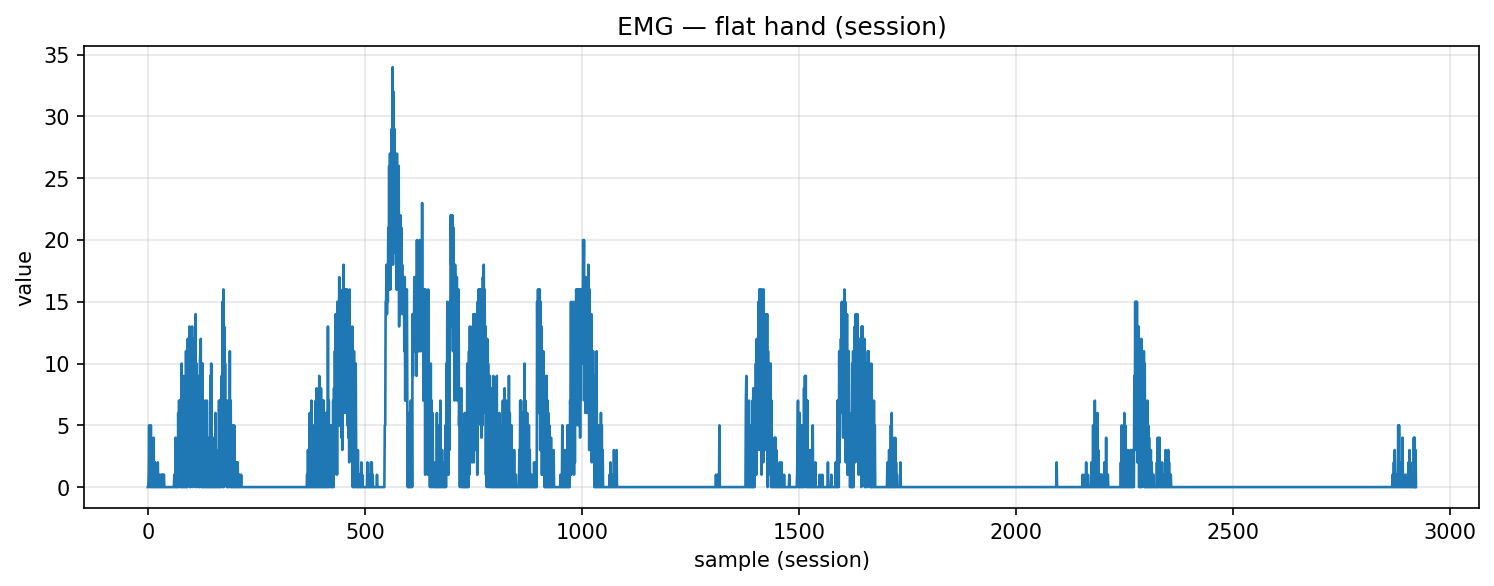

Values plotted in this chart, from the file beside it:
timestamp, device, address, char_uuid, label, col_index, value, payload_ascii, payload_hex
2025-10-29T23:04:24.947, MyoWareSensor1, 88:13:BF:14:F7:1E, f3a56edf-8f1e-4533-93bf-5601b2e91308, flat_hand, 1, 0.0, 0.00, 302e3030
2025-10-29T23:04:24.947, MyoWareSensor1, 88:13:BF:14:F7:1E, f3a56edf-8f1e-4533-93bf-5601b2e91308, flat_hand, 1, 0.0, 0.00, 302e3030
2025-10-29T23:04:24.948, MyoWareSensor1, 88:13:BF:14:F7:1E, f3a56edf-8f1e-4533-93bf-5601b2e91308, flat_hand, 1, 1.0, 1.00, 312e3030
2025-10-29T23:04:24.948, MyoWareSensor1, 88:13:BF:14:F7:1E, f3a56edf-8f1e-4533-93bf-5601b2e91308, flat_hand, 1, 5.0, 5.00, 352e3030
2025-10-29T23:04:24.948, MyoWareSensor1, 88:13:BF:14:F7:1E, f3a56edf-8f1e-4533-93bf-5601b2e91308, flat_hand, 1, 0.0, 0.00, 302e3030
2025-10-29T23:04:24.949, MyoWareSensor1, 88:13:BF:14:F7:1E, f3a56edf-8f1e-4533-93bf-5601b2e91308, flat_hand, 1, 3.0, 3.00, 332e3030
2025-10-29T23:04:24.949, MyoWareSensor1, 88:13:BF:14:F7:1E, f3a56edf-8f1e-4533-93bf-5601b2e91308, flat_hand, 1, 0.0, 0.00, 302e3030
2025-10-29T23:04:24.950, MyoWareSensor1, 88:13:BF:14:F7:1E, f3a56edf-8f1e-4533-93bf-5601b2e91308, flat_hand, 1, 5.0, 5.00, 352e3030
2025-10-29T23:04:24.950, MyoWareSensor1, 88:13:BF:14:F7:1E, f3a56edf-8f1e-4533-93bf-5601b2e91308, flat_hand, 1, 0.0, 0.00, 302e3030
2025-10-29T23:04:24.951, MyoWareSensor1, 88:13:BF:14:F7:1E, f3a56edf-8f1e-4533-93bf-5601b2e91308, flat_hand, 1, 3.0, 3.00, 332e3030
2025-10-29T23:04:24.951, MyoWareSensor1, 88:13:BF:14:F7:1E, f3a56edf-8f1e-4533-93bf-5601b2e91308, flat_hand, 1, 0.0, 0.00, 302e3030
2025-10-29T23:04:24.952, MyoWareSensor1, 88:13:BF:14:F7:1E, f3a56edf-8f1e-4533-93bf-5601b2e91308, flat_hand, 1, 2.0, 2.00, 322e3030
2025-10-29T23:04:24.959, MyoWareSensor1, 88:13:BF:14:F7:1E, f3a56edf-8f1e-4533-93bf-5601b2e91308, flat_hand, 1, 0.0, 0.00, 302e3030
2025-10-29T23:04:24.959, MyoWareSensor1, 88:13:BF:14:F7:1E, f3a56edf-8f1e-4533-93bf-5601b2e91308, flat_hand, 1, 4.0, 4.00, 342e3030
2025-10-29T23:04:24.960, MyoWareSensor1, 88:13:BF:14:F7:1E, f3a56edf-8f1e-4533-93bf-5601b2e91308, flat_hand, 1, 0.0, 0.00, 302e3030
2025-10-29T23:04:24.960, MyoWareSensor1, 88:13:BF:14:F7:1E, f3a56edf-8f1e-4533-93bf-5601b2e91308, flat_hand, 1, 2.0, 2.00, 322e3030
2025-10-29T23:04:24.960, MyoWareSensor1, 88:13:BF:14:F7:1E, f3a56edf-8f1e-4533-93bf-5601b2e91308, flat_hand, 1, 0.0, 0.00, 302e3030
2025-10-29T23:04:24.960, MyoWareSensor1, 88:13:BF:14:F7:1E, f3a56edf-8f1e-4533-93bf-5601b2e91308, flat_hand, 1, 2.0, 2.00, 322e3030
2025-10-29T23:04:24.961, MyoWareSensor1, 88:13:BF:14:F7:1E, f3a56edf-8f1e-4533-93bf-5601b2e91308, flat_hand, 1, 0.0, 0.00, 302e3030
2025-10-29T23:04:24.962, MyoWareSensor1, 88:13:BF:14:F7:1E, f3a56edf-8f1e-4533-93bf-5601b2e91308, flat_hand, 1, 1.0, 1.00, 312e3030
2025-10-29T23:04:24.962, MyoWareSensor1, 88:13:BF:14:F7:1E, f3a56edf-8f1e-4533-93bf-5601b2e91308, flat_hand, 1, 0.0, 0.00, 302e3030
2025-10-29T23:04:24.963, MyoWareSensor1, 88:13:BF:14:F7:1E, f3a56edf-8f1e-4533-93bf-5601b2e91308, flat_hand, 1, 0.0, 0.00, 302e3030
2025-10-29T23:04:24.963, MyoWareSensor1, 88:13:BF:14:F7:1E, f3a56edf-8f1e-4533-93bf-5601b2e91308, flat_hand, 1, 0.0, 0.00, 302e3030
2025-10-29T23:04:24.963, MyoWareSensor1, 88:13:BF:14:F7:1E, f3a56edf-8f1e-4533-93bf-5601b2e91308, flat_hand, 1, 2.0, 2.00, 322e3030
2025-10-29T23:04:24.964, MyoWareSensor1, 88:13:BF:14:F7:1E, f3a56edf-8f1e-4533-93bf-5601b2e91308, flat_hand, 1, 0.0, 0.00, 302e3030
2025-10-29T23:04:24.964, MyoWareSensor1, 88:13:BF:14:F7:1E, f3a56edf-8f1e-4533-93bf-5601b2e91308, flat_hand, 1, 0.0, 0.00, 302e3030
2025-10-29T23:04:24.964, MyoWareSensor1, 88:13:BF:14:F7:1E, f3a56edf-8f1e-4533-93bf-5601b2e91308, flat_hand, 1, 0.0, 0.00, 302e3030
2025-10-29T23:04:24.964, MyoWareSensor1, 88:13:BF:14:F7:1E, f3a56edf-8f1e-4533-93bf-5601b2e91308, flat_hand, 1, 1.0, 1.00, 312e3030
2025-10-29T23:04:24.964, MyoWareSensor1, 88:13:BF:14:F7:1E, f3a56edf-8f1e-4533-93bf-5601b2e91308, flat_hand, 1, 0.0, 0.00, 302e3030
2025-10-29T23:04:24.965, MyoWareSensor1, 88:13:BF:14:F7:1E, f3a56edf-8f1e-4533-93bf-5601b2e91308, flat_hand, 1, 0.0, 0.00, 302e3030
2025-10-29T23:04:24.965, MyoWareSensor1, 88:13:BF:14:F7:1E, f3a56edf-8f1e-4533-93bf-5601b2e91308, flat_hand, 1, 0.0, 0.00, 302e3030
2025-10-29T23:04:24.965, MyoWareSensor1, 88:13:BF:14:F7:1E, f3a56edf-8f1e-4533-93bf-5601b2e91308, flat_hand, 1, 1.0, 1.00, 312e3030
2025-10-29T23:04:24.966, MyoWareSensor1, 88:13:BF:14:F7:1E, f3a56edf-8f1e-4533-93bf-5601b2e91308, flat_hand, 1, 0.0, 0.00, 302e3030
2025-10-29T23:04:24.966, MyoWareSensor1, 88:13:BF:14:F7:1E, f3a56edf-8f1e-4533-93bf-5601b2e91308, flat_hand, 1, 1.0, 1.00, 312e3030
2025-10-29T23:04:24.966, MyoWareSensor1, 88:13:BF:14:F7:1E, f3a56edf-8f1e-4533-93bf-5601b2e91308, flat_hand, 1, 0.0, 0.00, 302e3030
2025-10-29T23:04:24.966, MyoWareSensor1, 88:13:BF:14:F7:1E, f3a56edf-8f1e-4533-93bf-5601b2e91308, flat_hand, 1, 1.0, 1.00, 312e3030
2025-10-29T23:04:24.967, MyoWareSensor1, 88:13:BF:14:F7:1E, f3a56edf-8f1e-4533-93bf-5601b2e91308, flat_hand, 1, 0.0, 0.00, 302e3030
2025-10-29T23:04:24.967, MyoWareSensor1, 88:13:BF:14:F7:1E, f3a56edf-8f1e-4533-93bf-5601b2e91308, flat_hand, 1, 1.0, 1.00, 312e3030
2025-10-29T23:04:24.968, MyoWareSensor1, 88:13:BF:14:F7:1E, f3a56edf-8f1e-4533-93bf-5601b2e91308, flat_hand, 1, 0.0, 0.00, 302e3030
2025-10-29T23:04:24.968, MyoWareSensor1, 88:13:BF:14:F7:1E, f3a56edf-8f1e-4533-93bf-5601b2e91308, flat_hand, 1, 0.0, 0.00, 302e3030
2025-10-29T23:04:24.968, MyoWareSensor1, 88:13:BF:14:F7:1E, f3a56edf-8f1e-4533-93bf-5601b2e91308, flat_hand, 1, 0.0, 0.00, 302e3030
2025-10-29T23:04:24.968, MyoWareSensor1, 88:13:BF:14:F7:1E, f3a56edf-8f1e-4533-93bf-5601b2e91308, flat_hand, 1, 0.0, 0.00, 302e3030
2025-10-29T23:04:24.973, MyoWareSensor1, 88:13:BF:14:F7:1E, f3a56edf-8f1e-4533-93bf-5601b2e91308, flat_hand, 1, 0.0, 0.00, 302e3030
2025-10-29T23:04:24.973, MyoWareSensor1, 88:13:BF:14:F7:1E, f3a56edf-8f1e-4533-93bf-5601b2e91308, flat_hand, 1, 0.0, 0.00, 302e3030
2025-10-29T23:04:24.973, MyoWareSensor1, 88:13:BF:14:F7:1E, f3a56edf-8f1e-4533-93bf-5601b2e91308, flat_hand, 1, 0.0, 0.00, 302e3030
2025-10-29T23:04:24.973, MyoWareSensor1, 88:13:BF:14:F7:1E, f3a56edf-8f1e-4533-93bf-5601b2e91308, flat_hand, 1, 0.0, 0.00, 302e3030
2025-10-29T23:04:24.974, MyoWareSensor1, 88:13:BF:14:F7:1E, f3a56edf-8f1e-4533-93bf-5601b2e91308, flat_hand, 1, 0.0, 0.00, 302e3030
2025-10-29T23:04:24.974, MyoWareSensor1, 88:13:BF:14:F7:1E, f3a56edf-8f1e-4533-93bf-5601b2e91308, flat_hand, 1, 0.0, 0.00, 302e3030
2025-10-29T23:04:24.974, MyoWareSensor1, 88:13:BF:14:F7:1E, f3a56edf-8f1e-4533-93bf-5601b2e91308, flat_hand, 1, 0.0, 0.00, 302e3030
2025-10-29T23:04:24.974, MyoWareSensor1, 88:13:BF:14:F7:1E, f3a56edf-8f1e-4533-93bf-5601b2e91308, flat_hand, 1, 0.0, 0.00, 302e3030
2025-10-29T23:04:24.975, MyoWareSensor1, 88:13:BF:14:F7:1E, f3a56edf-8f1e-4533-93bf-5601b2e91308, flat_hand, 1, 0.0, 0.00, 302e3030
2025-10-29T23:04:24.987, MyoWareSensor1, 88:13:BF:14:F7:1E, f3a56edf-8f1e-4533-93bf-5601b2e91308, flat_hand, 1, 0.0, 0.00, 302e3030
2025-10-29T23:04:24.987, MyoWareSensor1, 88:13:BF:14:F7:1E, f3a56edf-8f1e-4533-93bf-5601b2e91308, flat_hand, 1, 0.0, 0.00, 302e3030
2025-10-29T23:04:24.988, MyoWareSensor1, 88:13:BF:14:F7:1E, f3a56edf-8f1e-4533-93bf-5601b2e91308, flat_hand, 1, 0.0, 0.00, 302e3030
2025-10-29T23:04:24.989, MyoWareSensor1, 88:13:BF:14:F7:1E, f3a56edf-8f1e-4533-93bf-5601b2e91308, flat_hand, 1, 0.0, 0.00, 302e3030
2025-10-29T23:04:24.989, MyoWareSensor1, 88:13:BF:14:F7:1E, f3a56edf-8f1e-4533-93bf-5601b2e91308, flat_hand, 1, 0.0, 0.00, 302e3030
2025-10-29T23:04:24.989, MyoWareSensor1, 88:13:BF:14:F7:1E, f3a56edf-8f1e-4533-93bf-5601b2e91308, flat_hand, 1, 0.0, 0.00, 302e3030
2025-10-29T23:04:24.993, MyoWareSensor1, 88:13:BF:14:F7:1E, f3a56edf-8f1e-4533-93bf-5601b2e91308, flat_hand, 1, 0.0, 0.00, 302e3030
2025-10-29T23:04:24.993, MyoWareSensor1, 88:13:BF:14:F7:1E, f3a56edf-8f1e-4533-93bf-5601b2e91308, flat_hand, 1, 0.0, 0.00, 302e3030
2025-10-29T23:04:24.994, MyoWareSensor1, 88:13:BF:14:F7:1E, f3a56edf-8f1e-4533-93bf-5601b2e91308, flat_hand, 1, 0.0, 0.00, 302e3030
... 2,863 more rows
